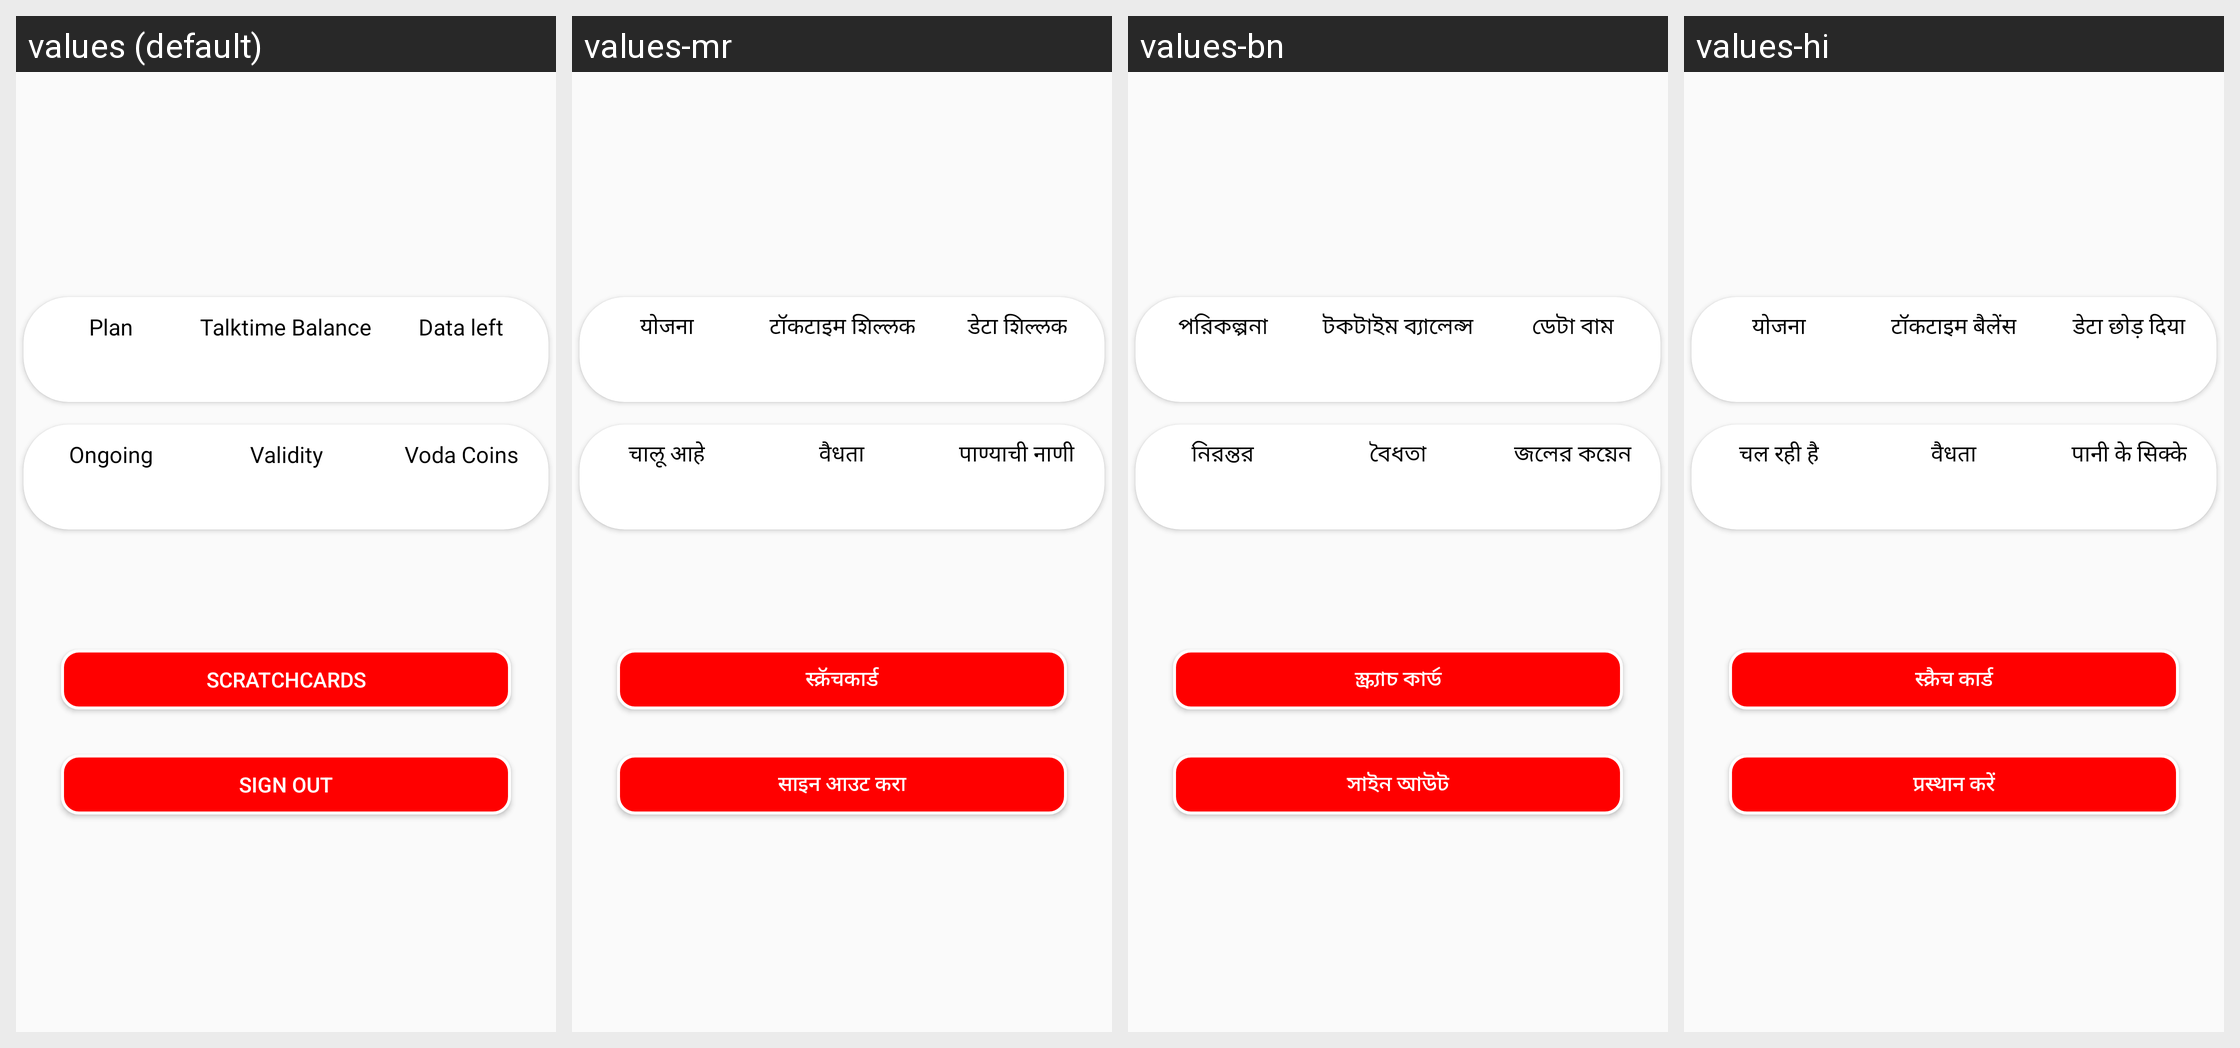

Here is an Android app screen in its default locale and in the app's own translations. Write out the translated-string differences for the strings that appear on this screen.
Android screen res/layout/fragment_account.xml rendered under 4 locales, left to right: values (default), values-mr, values-bn, values-hi. Device: Nexus 5 (rendered at 1080×1920; each locale shown at half size, 540×960, under a caption strip naming it); theme AppTheme.
Strings drawn on this screen, with the default value and each locale's value (text and hints the layout hard-codes, and strings that could not be matched under every locale, appear in the picture but are not listed):

plan
  values: Plan
  values-mr: योजना
  values-bn: পরিকল্পনা
  values-hi: योजना

talktime_balance
  values: Talktime Balance
  values-mr: टॉकटाइम शिल्लक
  values-bn: টকটাইম ব্যালেন্স
  values-hi: टॉकटाइम बैलेंस

data_left
  values: Data left
  values-mr: डेटा शिल्लक
  values-bn: ডেটা বাম
  values-hi: डेटा छोड़ दिया

ongoing
  values: Ongoing
  values-mr: चालू आहे
  values-bn: নিরন্তর
  values-hi: चल रही है

validity
  values: Validity
  values-mr: वैधता
  values-bn: বৈধতা
  values-hi: वैधता

voda_coins
  values: Voda Coins
  values-mr: पाण्याची नाणी
  values-bn: জলের কয়েন
  values-hi: पानी के सिक्के

scratchcard
  values: Scratchcards
  values-mr: स्क्रॅचकार्ड
  values-bn: স্ক্র্যাচ কার্ড
  values-hi: स्क्रैच कार्ड

sign_out
  values: sign out
  values-mr: साइन आउट करा
  values-bn: সাইন আউট
  values-hi: प्रस्थान करें
